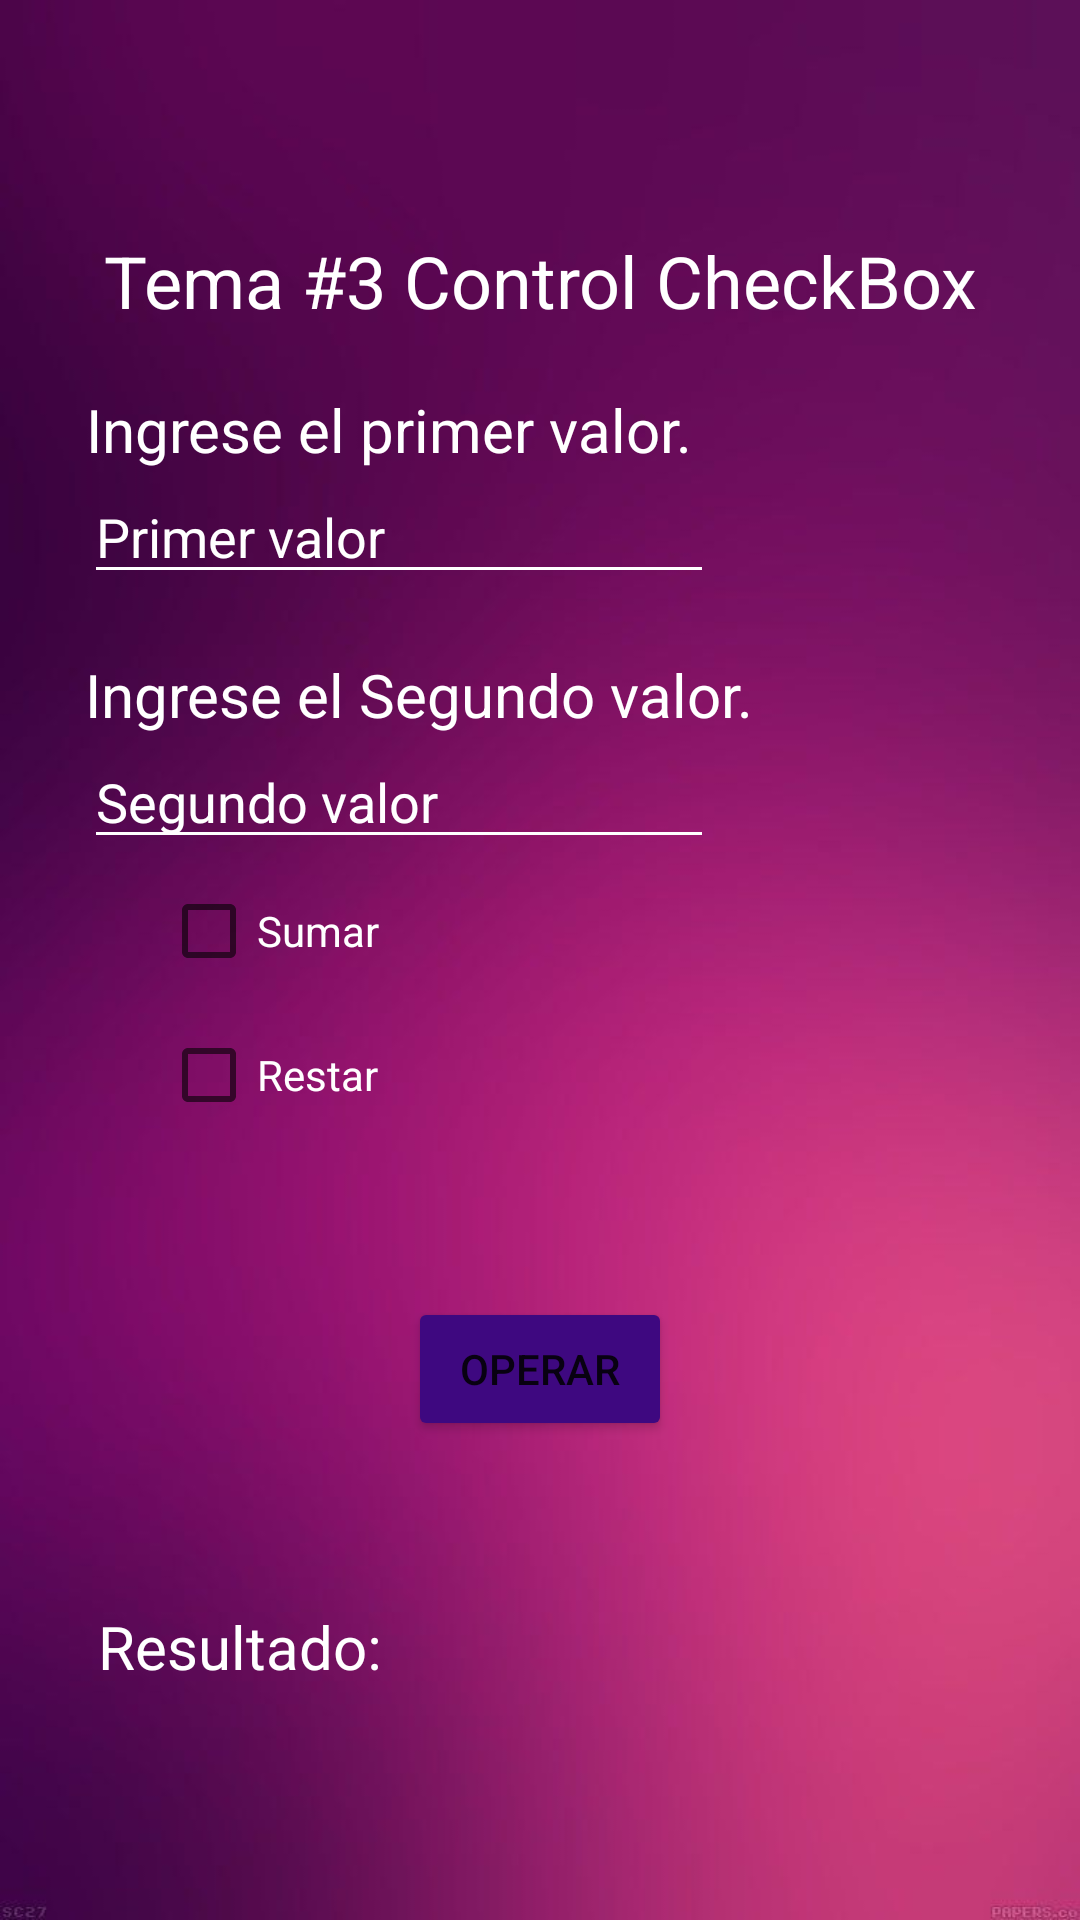

Write the Android layout XML for this screen, with the resource values it uses.
<!-- AndroidManifest.xml: application theme Theme.Semana2DAUTEJAVA -->
<!-- res/layout/activity_tema3.xml -->
<?xml version="1.0" encoding="utf-8"?>
<androidx.appcompat.widget.LinearLayoutCompat xmlns:android="http://schemas.android.com/apk/res/android"
    xmlns:app="http://schemas.android.com/apk/res-auto"
    xmlns:tools="http://schemas.android.com/tools"
    android:layout_width="match_parent"
    android:layout_height="match_parent"
    android:gravity="center"
    android:orientation="vertical"
    android:layout_margin="1dp"
    android:background="@drawable/fondo2"
    tools:context=".Tema_3">

    <TextView
        android:id="@+id/textView3"
        android:layout_width="wrap_content"
        android:layout_height="wrap_content"
        android:text="@string/intro3"
        android:textColor="@color/white"
        android:textAlignment="center"
        android:textSize="24dp"
        />

    <TextView
        android:id="@+id/lbl1"
        android:layout_width="wrap_content"
        android:layout_height="wrap_content"
        android:text="@string/lbl1"
        android:textColor="@color/white"
        android:textSize="20dp"
        android:layout_marginRight="50dp"
        android:layout_marginTop="20dp"
        />

    <EditText
        android:id="@+id/txt1"
        android:layout_width="wrap_content"
        android:layout_height="wrap_content"
        android:ems="10"
        android:theme="@style/miEstilo"
        android:textColor="@color/white"
        android:hint="Primer valor"
        android:textColorHint="@color/white"
        android:inputType="number"
        android:layout_marginRight="47dp"
        android:layout_marginBottom="20dp"
        />

    <TextView
        android:id="@+id/lbl2"
        android:layout_width="wrap_content"
        android:layout_height="wrap_content"
        android:text="@string/lbl2"
        android:textColor="@color/white"
        android:textSize="20dp"
        android:layout_marginRight="40dp"
        />

    <EditText
        android:id="@+id/txt2"
        android:layout_width="wrap_content"
        android:layout_height="wrap_content"
        android:theme="@style/miEstilo"
        android:textColor="@color/white"
        android:hint="Segundo valor"
        android:textColorHint="@color/white"
        android:ems="10"
        android:inputType="number"
        android:layout_marginRight="47dp"/>


    <CheckBox
        android:id="@+id/cBox1"
        android:layout_width="wrap_content"
        android:layout_height="wrap_content"
        android:text="Sumar"
        android:textColor="@color/white"
        android:layout_marginRight="90dp"/>

    <CheckBox
        android:id="@+id/cBox2"
        android:layout_width="wrap_content"
        android:layout_height="wrap_content"
        android:text="Restar"
        android:textColor="@color/white"
        android:layout_marginRight="90dp"/>

    <Button
        android:id="@+id/btn1"
        android:layout_width="wrap_content"
        android:layout_height="wrap_content"
        android:backgroundTint="#3E0880"
        android:text="Operar"
        android:onClick="operar"
        android:layout_marginTop="50dp"
        />

    <TextView
        android:id="@+id/lblres"
        android:layout_width="wrap_content"
        android:layout_height="wrap_content"
        android:textColor="@color/white"
        android:textSize="20dp"
        android:layout_marginEnd="100dp"
        android:layout_marginTop="55dp"
        android:text="Resultado:" />

</androidx.appcompat.widget.LinearLayoutCompat>
<!-- resources referenced by this layout -->
<resources>
  <!-- drawable fondo2: jpg bitmap (drawable-v24, 16900 bytes) -->
  <string name="intro3">Tema #3 Control CheckBox</string>
  <string name="lbl1">Ingrese el primer valor.</string>
  <string name="lbl2">Ingrese el Segundo valor.</string>
  <style name="miEstilo" parent="Theme.AppCompat.Light">
          <item name="colorControlNormal">#FFFFFF</item>
          <item name="colorControlActivated">#FFFFFF</item>
          <item name="android:textColorHighlight">#E1BEE7</item>
          <item name="android:gravity">center</item>
      </style>
  <style name="Theme.Semana2DAUTEJAVA" parent="Theme.MaterialComponents.DayNight.DarkActionBar">
          
          <item name="colorPrimary">@color/purple_500</item>
          <item name="colorPrimaryVariant">@color/purple_700</item>
          <item name="colorOnPrimary">@color/white</item>
          
          <item name="colorSecondary">@color/teal_200</item>
          <item name="colorSecondaryVariant">@color/teal_700</item>
          <item name="colorOnSecondary">@color/black</item>
          
          <item name="android:statusBarColor" tools:targetApi="l">?attr/colorPrimaryVariant</item>
          
      </style>
  <!-- not gathered from this repository: default colours our renderer supplied (Android Studio template values) -->
  <color name="purple_500">#FF6200EE</color>
  <color name="purple_700">#FF3700B3</color>
  <color name="teal_200">#FF03DAC5</color>
  <color name="teal_700">#FF018786</color>
  <color name="black">#FF000000</color>
  <color name="white">#FFFFFFFF</color>
</resources>
